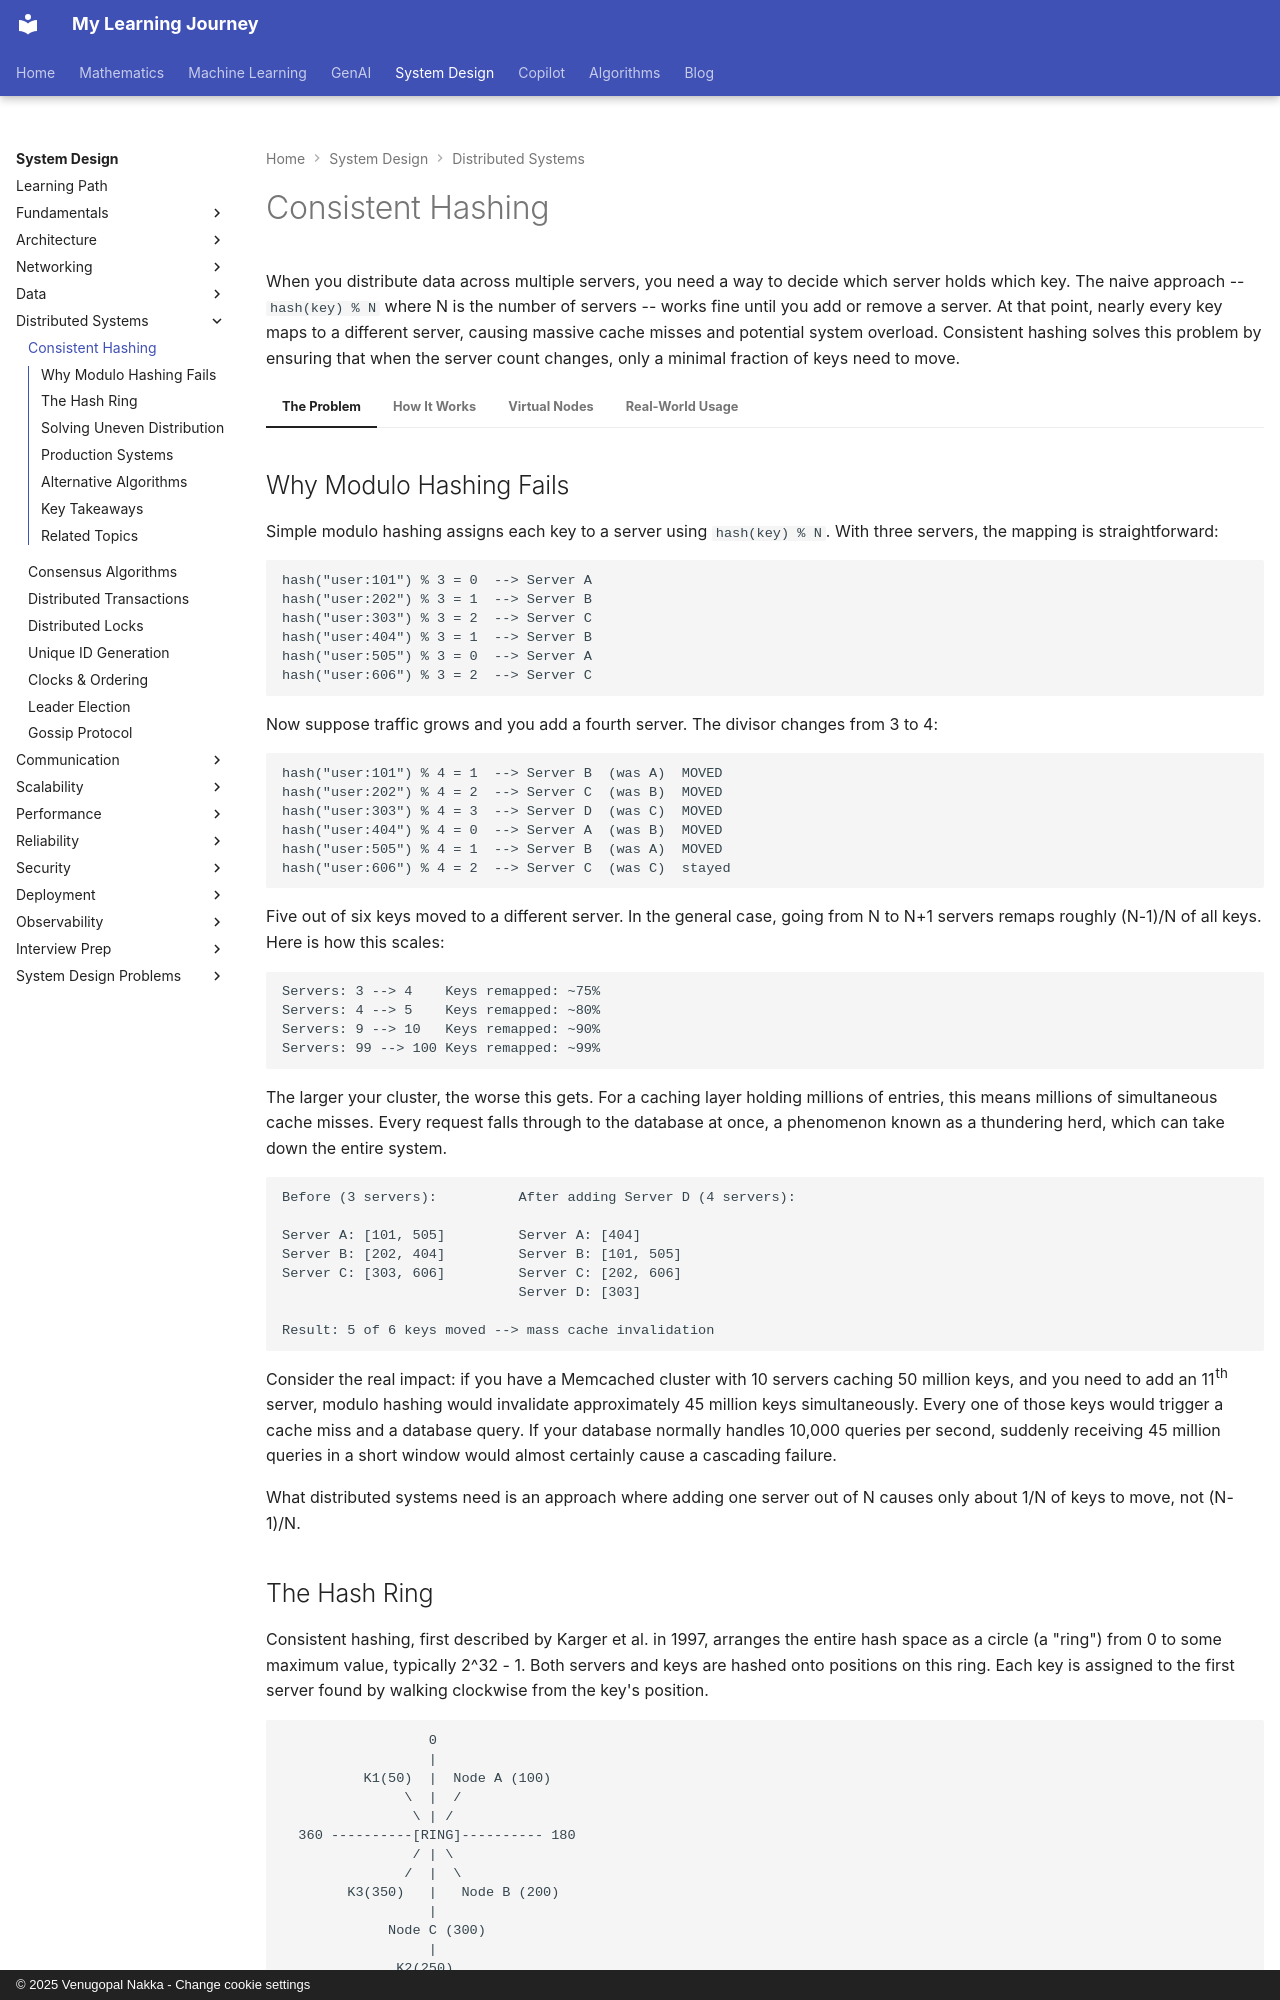

repository: nvgr-GenAI/my-learning · page: system-design/distributed-systems/consistent-hashing/index.html · generator: mkdocs · copyright: © 2025 Venugopal Nakka - Change cookie settings

# Consistent Hashing

When you distribute data across multiple servers, you need a way to decide which server holds which key. The naive approach -- `hash(key) % N` where N is the number of servers -- works fine until you add or remove a server. At that point, nearly every key maps to a different server, causing massive cache misses and potential system overload. Consistent hashing solves this problem by ensuring that when the server count changes, only a minimal fraction of keys need to move.

=== "The Problem"

    ## Why Modulo Hashing Fails

    Simple modulo hashing assigns each key to a server using `hash(key) % N`. With three servers, the mapping is straightforward:

    ```
    hash("user:101") % 3 = 0  --> Server A
    hash("user:202") % 3 = 1  --> Server B
    hash("user:303") % 3 = 2  --> Server C
    hash("user:404") % 3 = 1  --> Server B
    hash("user:505") % 3 = 0  --> Server A
    hash("user:606") % 3 = 2  --> Server C
    ```

    Now suppose traffic grows and you add a fourth server. The divisor changes from 3 to 4:

    ```
    hash("user:101") % 4 = 1  --> Server B  (was A)  MOVED
    hash("user:202") % 4 = 2  --> Server C  (was B)  MOVED
    hash("user:303") % 4 = 3  --> Server D  (was C)  MOVED
    hash("user:404") % 4 = 0  --> Server A  (was B)  MOVED
    hash("user:505") % 4 = 1  --> Server B  (was A)  MOVED
    hash("user:606") % 4 = 2  --> Server C  (was C)  stayed
    ```

    Five out of six keys moved to a different server. In the general case, going from N to N+1 servers remaps roughly (N-1)/N of all keys. Here is how this scales:

    ```
    Servers: 3 --> 4    Keys remapped: ~75%
    Servers: 4 --> 5    Keys remapped: ~80%
    Servers: 9 --> 10   Keys remapped: ~90%
    Servers: 99 --> 100 Keys remapped: ~99%
    ```

    The larger your cluster, the worse this gets. For a caching layer holding millions of entries, this means millions of simultaneous cache misses. Every request falls through to the database at once, a phenomenon known as a thundering herd, which can take down the entire system.

    ```
    Before (3 servers):          After adding Server D (4 servers):

    Server A: [101, 505]         Server A: [404]
    Server B: [202, 404]         Server B: [101, 505]
    Server C: [303, 606]         Server C: [202, 606]
                                 Server D: [303]

    Result: 5 of 6 keys moved --> mass cache invalidation
    ```

    Consider the real impact: if you have a Memcached cluster with 10 servers caching 50 million keys, and you need to add an 11th server, modulo hashing would invalidate approximately 45 million keys simultaneously. Every one of those keys would trigger a cache miss and a database query. If your database normally handles 10,000 queries per second, suddenly receiving 45 million queries in a short window would almost certainly cause a cascading failure.

    What distributed systems need is an approach where adding one server out of N causes only about 1/N of keys to move, not (N-1)/N.

=== "How It Works"

    ## The Hash Ring

    Consistent hashing, first described by Karger et al. in 1997, arranges the entire hash space as a circle (a "ring") from 0 to some maximum value, typically 2^32 - 1. Both servers and keys are hashed onto positions on this ring. Each key is assigned to the first server found by walking clockwise from the key's position.

    ```
                      0
                      |
              K1(50)  |  Node A (100)
                   \  |  /
                    \ | /
      360 ----------[RING]---------- 180
                    / | \
                   /  |  \
            K3(350)   |   Node B (200)
                      |
                 Node C (300)
                      |
                  K2(250)
    ```

    In this arrangement, key K1 at position 50 walks clockwise and finds Node A at position 100. Key K2 at position 250 walks clockwise and finds Node C at position 300. Key K3 at position 350 wraps around past 0 and finds Node A at position 100.

    The lookup algorithm in pseudocode is minimal:

    ```
    def get_node(key):
        position = hash(key) % RING_SIZE
        # Walk clockwise to find first node
        return first node with position >= key position
               (wrap around to lowest node if past the end)
    ```

    The critical insight emerges when a node is added or removed. Suppose you add Node D at position 150:
